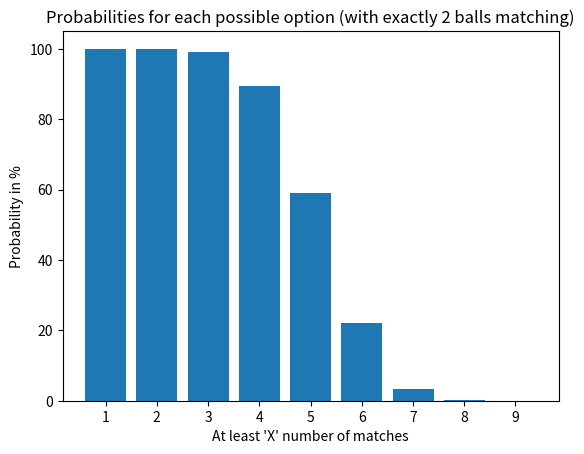

Write the Python code that produced this figure.
import matplotlib.pyplot as plt
x = [1,2,3,4,5,6,7,8,9]
y = [100.0, 100.0, 99.059, 89.328, 59.138000000000005, 21.987000000000002, 3.427, 0.13799999999999998, 0.0]

plt.xticks(range(len(x)+1))
plt.xlabel('At least \'X\' number of matches')
plt.ylabel('Probability in %')
plt.title('Probabilities for each possible option (with exactly 2 balls matching)')
plt.bar(x,y)
plt.show()
